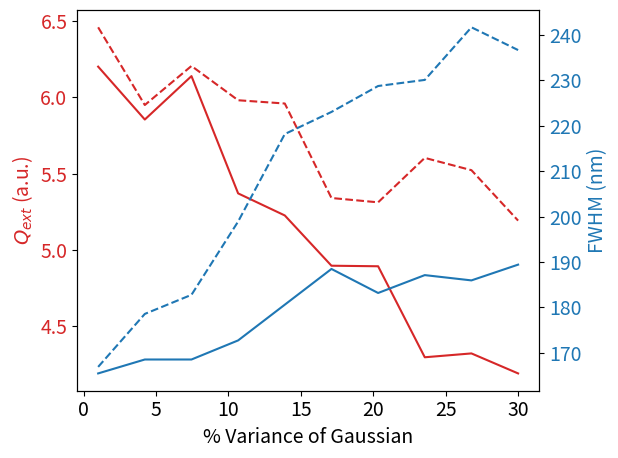

The matplotlib source for this figure:
#!/usr/bin/env python3
# -*- coding: utf-8 -*-
"""
Created on Wed Aug 25 08:33:16 2021

@author: WilliamMorton
"""
import matplotlib.pyplot as plt
import numpy as np
plt.rcParams.update({'font.size': 14})
plt.rcParams["figure.figsize"] = plt.rcParamsDefault["figure.figsize"]

t  = np.linspace(1,30,10)
extR = [6.458449999999999, 5.949085999999999, 6.205022000000001, 5.98026, 5.958887999999999, 5.339492, 5.311136, 5.6025, 5.521859183673469, 5.191368]
fwhmR = [165.47938775510207, 168.5422, 168.5422, 172.74540000000002, 180.6096, 188.4742, 183.18580000000003, 187.11860000000001, 185.95489795918368, 189.42320000000004]
extH = [6.200578, 5.853936, 6.138515999999999, 5.369748, 5.225102000000001, 4.895650000000001, 4.892035999999999, 4.295520000000001, 4.320738, 4.189668]
fwhmH = [166.91500000000005, 178.57620000000003, 182.77899999999997, 198.91500000000005, 218.1692, 223.03612244897963, 228.7448, 230.08375, 241.66541666666663, 236.65581395348838]

plt.figure(dpi=1200)
fig, ax1 = plt.subplots()

color = 'tab:red'
color2 = 'tab:blue'
ax1.set_xlabel('% Variance of Gaussian')
ax1.set_ylabel('$Q_{ext}$ (a.u.)',color=color)
ax1.plot(t, extR,'--', color=color)
ax1.plot(t, extH, color=color)
ax1.tick_params(axis='y', labelcolor=color)

ax2 = ax1.twinx()  # instantiate a second axes that shares the same x-axis


ax2.set_ylabel('FWHM (nm)',color=color2)  
ax2.plot(t, fwhmR, color=color2)
ax2.plot(t, fwhmH,'--', color=color2)
ax2.tick_params(axis='y', labelcolor=color2)

fig.tight_layout()  # otherwise the right y-label is slightly clipped
plt.savefig('uniformity.png',format='png',dpi = 1200)